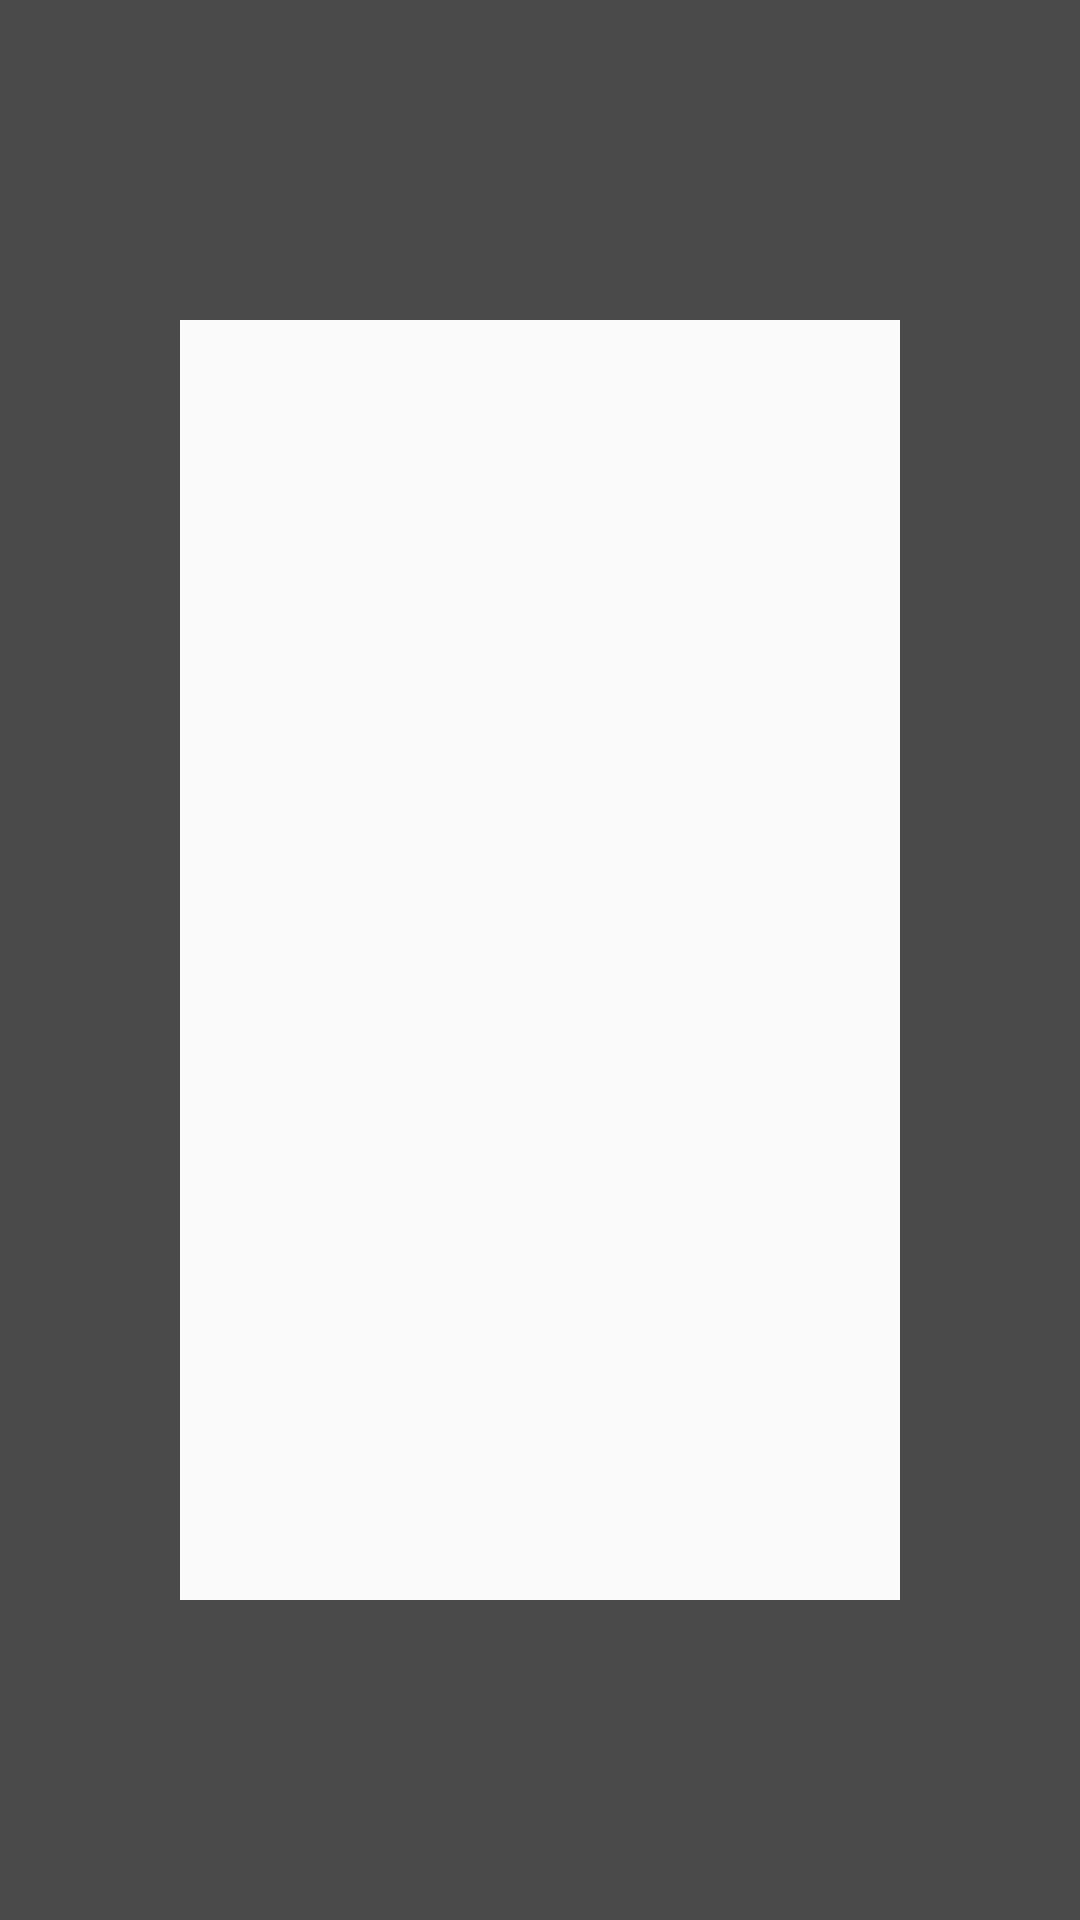

Write the Android layout XML for this screen, with the resource values it uses.
<!-- AndroidManifest.xml: application theme AppTheme -->
<!-- res/layout/view_reg_camera_1.xml -->
<?xml version="1.0" encoding="utf-8"?>
<RelativeLayout xmlns:android="http://schemas.android.com/apk/res/android"
    android:id="@+id/root"
    android:layout_width="match_parent"
    android:layout_height="match_parent"
    android:background="@color/transparent"
    android:focusable="true"
    android:focusableInTouchMode="true">

    <LinearLayout
        android:layout_width="match_parent"
        android:layout_height="match_parent"
        android:orientation="vertical"
        android:weightSum="6">

        <RelativeLayout
            android:layout_width="match_parent"
            android:layout_height="0dp"
            android:layout_weight="1"
            android:background="@color/transparent_black_70">

        </RelativeLayout>

        <LinearLayout
            android:layout_width="match_parent"
            android:layout_height="0dp"
            android:layout_weight="4"
            android:orientation="horizontal"
            android:weightSum="6">

            <View
                android:layout_width="0dp"
                android:layout_height="match_parent"
                android:layout_weight="1"
                android:background="@color/transparent_black_70" />

            <View
                android:layout_width="0dp"
                android:layout_height="match_parent"
                android:layout_weight="4" />

            <View
                android:layout_width="0dp"
                android:layout_height="match_parent"
                android:layout_weight="1"
                android:background="@color/transparent_black_70" />
        </LinearLayout>

        <View
            android:layout_width="match_parent"
            android:layout_height="0dp"
            android:layout_weight="1"
            android:background="@color/transparent_black_70" />
    </LinearLayout>


    <TextView
        android:id="@+id/txtStep"
        android:layout_width="wrap_content"
        android:layout_height="wrap_content"
        android:layout_centerHorizontal="true"
        android:layout_marginTop="@dimen/dm_10dp"
        android:text=""
        android:textColor="@color/white"
        android:textSize="@dimen/txt_22sp" />
</RelativeLayout>
<!-- resources referenced by this layout -->
<resources>
  <color name="transparent">#00000000</color>
  <color name="transparent_black_70">#b3000000</color>
  <color name="white">#FFFFFF</color>
  <style name="AppTheme" parent="Theme.AppCompat.Light.NoActionBar">
          
      </style>
</resources>
